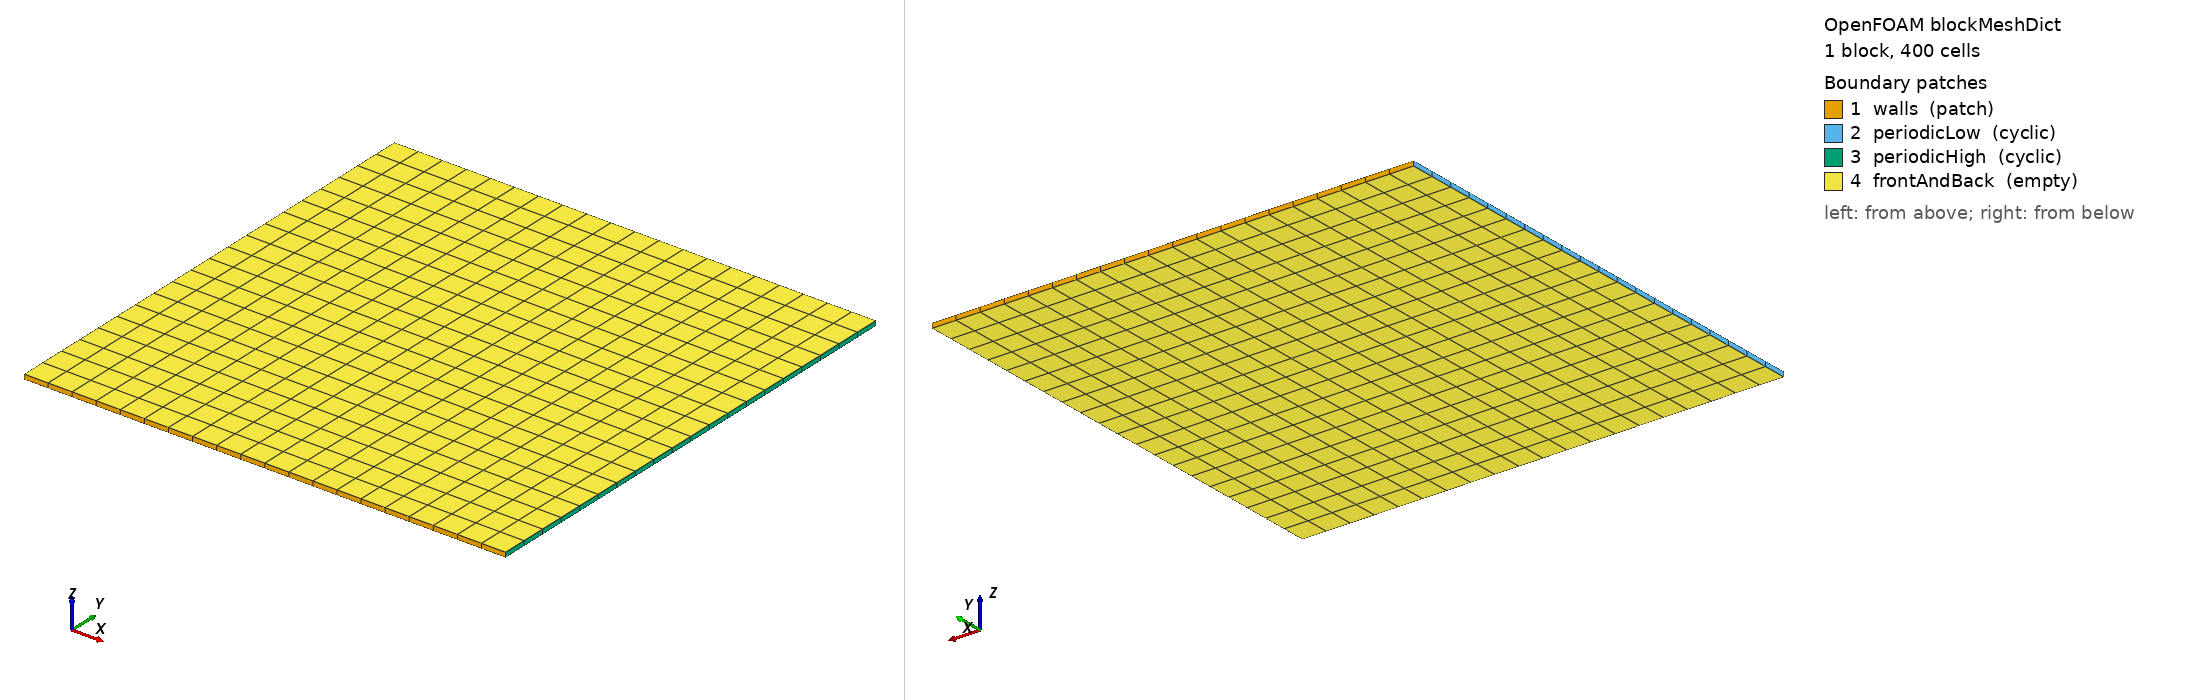

OpenFOAM case: the mesh blockMesh builds from blockMeshDict, 1 block(s), 400 cells. Boundary patches (legend numbers): 1 walls (patch), 2 periodicLow (cyclic), 3 periodicHigh (cyclic), 4 frontAndBack (empty). Left view from above one corner, right view from below the opposite corner. Boundary conditions: 1 field file(s) under 0/; 4 of 4 drawn patches have an entry in a shipped field file.

=== system/blockMeshDict ===
/*--------------------------------*- C++ -*----------------------------------*\
| cardiacFoam: the OpenFOAM heart project                                     |
| Version:     v0.1                                                           |
| Web:         https://cardiacFoam.github.io                                  |
\*---------------------------------------------------------------------------*/
FoamFile
{
    version     2.0;
    format      ascii;
    class       dictionary;
    location    "system";
    object      blockMeshDict;
}
// * * * * * * * * * * * * * * * * * * * * * * * * * * * * * * * * * * * * * //

scale   0.001;

vertices
(
    (0 0 0)
    (10 0 0)
    (10 10 0)
    (0 10 0)
    (0 0 0.1)
    (10 0 0.1)
    (10 10 0.1)
    (0 10 0.1)
);

blocks
(
    hex (0 1 2 3 4 5 6 7) (20 20 1) simpleGrading (1 1 1)
);

boundary
(
    walls
    {
        type patch;
        faces
        (
            (3 7 6 2)
            (1 5 4 0)
        );
    }
    periodicLow
    {
        type cyclic;
        neighbourPatch periodicHigh;
        faces
        (
            (0 4 7 3)
        );
    }
    periodicHigh
    {
        type cyclic;
        neighbourPatch periodicLow;
        faces
        (
            (2 6 5 1)
        );
    }
    frontAndBack
    {
        type empty;
        faces
        (
            (0 3 2 1)
            (4 5 6 7)
        );
    }
);

// ************************************************************************* //


=== 0/Conductivity ===
/*--------------------------------*- C++ -*----------------------------------*\
| cardiacFoam: the OpenFOAM heart project                                     |
| Version:     v0.1                                                           |
| Web:         https://cardiacFoam.github.io                                  |
\*---------------------------------------------------------------------------*/
FoamFile
{
    version     2.0;
    format      ascii;
    class       volSymmTensorField;
    location    "0";
    object      Conductivity;
}
// * * * * * * * * * * * * * * * * * * * * * * * * * * * * * * * * * * * * * //

dimensions      [-1 -3 3 0 0 2 0];

internalField   nonuniform List<symmTensor>
400
(
(0.02 0 0 0.04 0 0.02)
(0.0221053 0 0 0.04 0 0.02)
(0.0242105 0 0 0.04 0 0.02)
(0.0263158 0 0 0.04 0 0.02)
(0.0284211 0 0 0.04 0 0.02)
(0.0305263 0 0 0.04 0 0.02)
(0.0326316 0 0 0.04 0 0.02)
(0.0347368 0 0 0.04 0 0.02)
(0.0368421 0 0 0.04 0 0.02)
(0.0389474 0 0 0.04 0 0.02)
(0.0410526 0 0 0.04 0 0.02)
(0.0431579 0 0 0.04 0 0.02)
(0.0452632 0 0 0.04 0 0.02)
(0.0473684 0 0 0.04 0 0.02)
(0.0494737 0 0 0.04 0 0.02)
(0.0515789 0 0 0.04 0 0.02)
(0.0536842 0 0 0.04 0 0.02)
(0.0557895 0 0 0.04 0 0.02)
(0.0578947 0 0 0.04 0 0.02)
(0.06 0 0 0.04 0 0.02)
(0.02 0 0 0.04 0 0.02)
(0.0221053 0 0 0.04 0 0.02)
(0.0242105 0 0 0.04 0 0.02)
(0.0263158 0 0 0.04 0 0.02)
(0.0284211 0 0 0.04 0 0.02)
(0.0305263 0 0 0.04 0 0.02)
(0.0326316 0 0 0.04 0 0.02)
(0.0347368 0 0 0.04 0 0.02)
(0.0368421 0 0 0.04 0 0.02)
(0.0389474 0 0 0.04 0 0.02)
(0.0410526 0 0 0.04 0 0.02)
(0.0431579 0 0 0.04 0 0.02)
(0.0452632 0 0 0.04 0 0.02)
(0.0473684 0 0 0.04 0 0.02)
(0.0494737 0 0 0.04 0 0.02)
(0.0515789 0 0 0.04 0 0.02)
(0.0536842 0 0 0.04 0 0.02)
(0.0557895 0 0 0.04 0 0.02)
(0.0578947 0 0 0.04 0 0.02)
(0.06 0 0 0.04 0 0.02)
(0.02 0 0 0.04 0 0.02)
(0.0221053 0 0 0.04 0 0.02)
(0.0242105 0 0 0.04 0 0.02)
(0.0263158 0 0 0.04 0 0.02)
(0.0284211 0 0 0.04 0 0.02)
(0.0305263 0 0 0.04 0 0.02)
(0.0326316 0 0 0.04 0 0.02)
(0.0347368 0 0 0.04 0 0.02)
(0.0368421 0 0 0.04 0 0.02)
(0.0389474 0 0 0.04 0 0.02)
(0.0410526 0 0 0.04 0 0.02)
(0.0431579 0 0 0.04 0 0.02)
(0.0452632 0 0 0.04 0 0.02)
(0.0473684 0 0 0.04 0 0.02)
(0.0494737 0 0 0.04 0 0.02)
(0.0515789 0 0 0.04 0 0.02)
(0.0536842 0 0 0.04 0 0.02)
(0.0557895 0 0 0.04 0 0.02)
(0.0578947 0 0 0.04 0 0.02)
(0.06 0 0 0.04 0 0.02)
(0.02 0 0 0.04 0 0.02)
(0.0221053 0 0 0.04 0 0.02)
(0.0242105 0 0 0.04 0 0.02)
(0.0263158 0 0 0.04 0 0.02)
(0.0284211 0 0 0.04 0 0.02)
(0.0305263 0 0 0.04 0 0.02)
(0.0326316 0 0 0.04 0 0.02)
(0.0347368 0 0 0.04 0 0.02)
(0.0368421 0 0 0.04 0 0.02)
(0.0389474 0 0 0.04 0 0.02)
(0.0410526 0 0 0.04 0 0.02)
(0.0431579 0 0 0.04 0 0.02)
(0.0452632 0 0 0.04 0 0.02)
(0.0473684 0 0 0.04 0 0.02)
(0.0494737 0 0 0.04 0 0.02)
(0.0515789 0 0 0.04 0 0.02)
(0.0536842 0 0 0.04 0 0.02)
(0.0557895 0 0 0.04 0 0.02)
(0.0578947 0 0 0.04 0 0.02)
(0.06 0 0 0.04 0 0.02)
(0.02 0 0 0.04 0 0.02)
(0.0221053 0 0 0.04 0 0.02)
(0.0242105 0 0 0.04 0 0.02)
(0.0263158 0 0 0.04 0 0.02)
(0.0284211 0 0 0.04 0 0.02)
(0.0305263 0 0 0.04 0 0.02)
(0.0326316 0 0 0.04 0 0.02)
(0.0347368 0 0 0.04 0 0.02)
(0.0368421 0 0 0.04 0 0.02)
(0.0389474 0 0 0.04 0 0.02)
(0.0410526 0 0 0.04 0 0.02)
(0.0431579 0 0 0.04 0 0.02)
(0.0452632 0 0 0.04 0 0.02)
(0.0473684 0 0 0.04 0 0.02)
(0.0494737 0 0 0.04 0 0.02)
(0.0515789 0 0 0.04 0 0.02)
(0.0536842 0 0 0.04 0 0.02)
(0.0557895 0 0 0.04 0 0.02)
(0.0578947 0 0 0.04 0 0.02)
(0.06 0 0 0.04 0 0.02)
(0.02 0 0 0.04 0 0.02)
(0.0221053 0 0 0.04 0 0.02)
(0.0242105 0 0 0.04 0 0.02)
(0.0263158 0 0 0.04 0 0.02)
(0.0284211 0 0 0.04 0 0.02)
(0.0305263 0 0 0.04 0 0.02)
(0.0326316 0 0 0.04 0 0.02)
(0.0347368 0 0 0.04 0 0.02)
(0.0368421 0 0 0.04 0 0.02)
(0.0389474 0 0 0.04 0 0.02)
(0.0410526 0 0 0.04 0 0.02)
(0.0431579 0 0 0.04 0 0.02)
(0.0452632 0 0 0.04 0 0.02)
(0.0473684 0 0 0.04 0 0.02)
(0.0494737 0 0 0.04 0 0.02)
(0.0515789 0 0 0.04 0 0.02)
(0.0536842 0 0 0.04 0 0.02)
(0.0557895 0 0 0.04 0 0.02)
(0.0578947 0 0 0.04 0 0.02)
(0.06 0 0 0.04 0 0.02)
(0.02 0 0 0.04 0 0.02)
(0.0221053 0 0 0.04 0 0.02)
(0.0242105 0 0 0.04 0 0.02)
(0.0263158 0 0 0.04 0 0.02)
(0.0284211 0 0 0.04 0 0.02)
(0.0305263 0 0 0.04 0 0.02)
(0.0326316 0 0 0.04 0 0.02)
(0.0347368 0 0 0.04 0 0.02)
(0.0368421 0 0 0.04 0 0.02)
(0.0389474 0 0 0.04 0 0.02)
(0.0410526 0 0 0.04 0 0.02)
(0.0431579 0 0 0.04 0 0.02)
(0.0452632 0 0 0.04 0 0.02)
(0.0473684 0 0 0.04 0 0.02)
(0.0494737 0 0 0.04 0 0.02)
(0.0515789 0 0 0.04 0 0.02)
(0.0536842 0 0 0.04 0 0.02)
(0.0557895 0 0 0.04 0 0.02)
(0.0578947 0 0 0.04 0 0.02)
(0.06 0 0 0.04 0 0.02)
(0.02 0 0 0.04 0 0.02)
(0.0221053 0 0 0.04 0 0.02)
(0.0242105 0 0 0.04 0 0.02)
(0.0263158 0 0 0.04 0 0.02)
(0.0284211 0 0 0.04 0 0.02)
(0.0305263 0 0 0.04 0 0.02)
(0.0326316 0 0 0.04 0 0.02)
(0.0347368 0 0 0.04 0 0.02)
(0.0368421 0 0 0.04 0 0.02)
(0.0389474 0 0 0.04 0 0.02)
(0.0410526 0 0 0.04 0 0.02)
(0.0431579 0 0 0.04 0 0.02)
(0.0452632 0 0 0.04 0 0.02)
(0.0473684 0 0 0.04 0 0.02)
(0.0494737 0 0 0.04 0 0.02)
(0.0515789 0 0 0.04 0 0.02)
(0.0536842 0 0 0.04 0 0.02)
(0.0557895 0 0 0.04 0 0.02)
(0.0578947 0 0 0.04 0 0.02)
(0.06 0 0 0.04 0 0.02)
(0.02 0 0 0.04 0 0.02)
(0.0221053 0 0 0.04 0 0.02)
(0.0242105 0 0 0.04 0 0.02)
(0.0263158 0 0 0.04 0 0.02)
(0.0284211 0 0 0.04 0 0.02)
(0.0305263 0 0 0.04 0 0.02)
(0.0326316 0 0 0.04 0 0.02)
(0.0347368 0 0 0.04 0 0.02)
(0.0368421 0 0 0.04 0 0.02)
(0.0389474 0 0 0.04 0 0.02)
(0.0410526 0 0 0.04 0 0.02)
(0.0431579 0 0 0.04 0 0.02)
(0.0452632 0 0 0.04 0 0.02)
(0.0473684 0 0 0.04 0 0.02)
(0.0494737 0 0 0.04 0 0.02)
(0.0515789 0 0 0.04 0 0.02)
(0.0536842 0 0 0.04 0 0.02)
(0.0557895 0 0 0.04 0 0.02)
(0.0578947 0 0 0.04 0 0.02)
(0.06 0 0 0.04 0 0.02)
(0.02 0 0 0.04 0 0.02)
(0.0221053 0 0 0.04 0 0.02)
(0.0242105 0 0 0.04 0 0.02)
(0.0263158 0 0 0.04 0 0.02)
(0.0284211 0 0 0.04 0 0.02)
(0.0305263 0 0 0.04 0 0.02)
(0.0326316 0 0 0.04 0 0.02)
(0.0347368 0 0 0.04 0 0.02)
(0.0368421 0 0 0.04 0 0.02)
(0.0389474 0 0 0.04 0 0.02)
(0.0410526 0 0 0.04 0 0.02)
(0.0431579 0 0 0.04 0 0.02)
(0.0452632 0 0 0.04 0 0.02)
(0.0473684 0 0 0.04 0 0.02)
(0.0494737 0 0 0.04 0 0.02)
(0.0515789 0 0 0.04 0 0.02)
(0.0536842 0 0 0.04 0 0.02)
(0.0557895 0 0 0.04 0 0.02)
(0.0578947 0 0 0.04 0 0.02)
(0.06 0 0 0.04 0 0.02)
(0.02 0 0 0.04 0 0.02)
(0.0221053 0 0 0.04 0 0.02)
(0.0242105 0 0 0.04 0 0.02)
(0.0263158 0 0 0.04 0 0.02)
(0.0284211 0 0 0.04 0 0.02)
(0.0305263 0 0 0.04 0 0.02)
(0.0326316 0 0 0.04 0 0.02)
(0.0347368 0 0 0.04 0 0.02)
(0.0368421 0 0 0.04 0 0.02)
(0.0389474 0 0 0.04 0 0.02)
(0.0410526 0 0 0.04 0 0.02)
(0.0431579 0 0 0.04 0 0.02)
(0.0452632 0 0 0.04 0 0.02)
(0.0473684 0 0 0.04 0 0.02)
(0.0494737 0 0 0.04 0 0.02)
(0.0515789 0 0 0.04 0 0.02)
(0.0536842 0 0 0.04 0 0.02)
(0.0557895 0 0 0.04 0 0.02)
(0.0578947 0 0 0.04 0 0.02)
(0.06 0 0 0.04 0 0.02)
(0.02 0 0 0.04 0 0.02)
(0.0221053 0 0 0.04 0 0.02)
(0.0242105 0 0 0.04 0 0.02)
(0.0263158 0 0 0.04 0 0.02)
(0.0284211 0 0 0.04 0 0.02)
(0.0305263 0 0 0.04 0 0.02)
(0.0326316 0 0 0.04 0 0.02)
(0.0347368 0 0 0.04 0 0.02)
(0.0368421 0 0 0.04 0 0.02)
(0.0389474 0 0 0.04 0 0.02)
(0.0410526 0 0 0.04 0 0.02)
(0.0431579 0 0 0.04 0 0.02)
(0.0452632 0 0 0.04 0 0.02)
(0.0473684 0 0 0.04 0 0.02)
(0.0494737 0 0 0.04 0 0.02)
(0.0515789 0 0 0.04 0 0.02)
(0.0536842 0 0 0.04 0 0.02)
(0.0557895 0 0 0.04 0 0.02)
(0.0578947 0 0 0.04 0 0.02)
(0.06 0 0 0.04 0 0.02)
(0.02 0 0 0.04 0 0.02)
(0.0221053 0 0 0.04 0 0.02)
(0.0242105 0 0 0.04 0 0.02)
(0.0263158 0 0 0.04 0 0.02)
(0.0284211 0 0 0.04 0 0.02)
(0.0305263 0 0 0.04 0 0.02)
(0.0326316 0 0 0.04 0 0.02)
(0.0347368 0 0 0.04 0 0.02)
(0.0368421 0 0 0.04 0 0.02)
(0.0389474 0 0 0.04 0 0.02)
(0.0410526 0 0 0.04 0 0.02)
(0.0431579 0 0 0.04 0 0.02)
(0.0452632 0 0 0.04 0 0.02)
(0.0473684 0 0 0.04 0 0.02)
(0.0494737 0 0 0.04 0 0.02)
(0.0515789 0 0 0.04 0 0.02)
(0.0536842 0 0 0.04 0 0.02)
(0.0557895 0 0 0.04 0 0.02)
(0.0578947 0 0 0.04 0 0.02)
(0.06 0 0 0.04 0 0.02)
(0.02 0 0 0.04 0 0.02)
(0.0221053 0 0 0.04 0 0.02)
(0.0242105 0 0 0.04 0 0.02)
(0.0263158 0 0 0.04 0 0.02)
(0.0284211 0 0 0.04 0 0.02)
(0.0305263 0 0 0.04 0 0.02)
(0.0326316 0 0 0.04 0 0.02)
(0.0347368 0 0 0.04 0 0.02)
(0.0368421 0 0 0.04 0 0.02)
(0.0389474 0 0 0.04 0 0.02)
(0.0410526 0 0 0.04 0 0.02)
(0.0431579 0 0 0.04 0 0.02)
(0.0452632 0 0 0.04 0 0.02)
(0.0473684 0 0 0.04 0 0.02)
(0.0494737 0 0 0.04 0 0.02)
(0.0515789 0 0 0.04 0 0.02)
(0.0536842 0 0 0.04 0 0.02)
(0.0557895 0 0 0.04 0 0.02)
(0.0578947 0 0 0.04 0 0.02)
(0.06 0 0 0.04 0 0.02)
(0.02 0 0 0.04 0 0.02)
(0.0221053 0 0 0.04 0 0.02)
(0.0242105 0 0 0.04 0 0.02)
(0.0263158 0 0 0.04 0 0.02)
(0.0284211 0 0 0.04 0 0.02)
(0.0305263 0 0 0.04 0 0.02)
(0.0326316 0 0 0.04 0 0.02)
(0.0347368 0 0 0.04 0 0.02)
(0.0368421 0 0 0.04 0 0.02)
(0.0389474 0 0 0.04 0 0.02)
(0.0410526 0 0 0.04 0 0.02)
(0.0431579 0 0 0.04 0 0.02)
(0.0452632 0 0 0.04 0 0.02)
(0.0473684 0 0 0.04 0 0.02)
(0.0494737 0 0 0.04 0 0.02)
(0.0515789 0 0 0.04 0 0.02)
(0.0536842 0 0 0.04 0 0.02)
(0.0557895 0 0 0.04 0 0.02)
(0.0578947 0 0 0.04 0 0.02)
(0.06 0 0 0.04 0 0.02)
(0.02 0 0 0.04 0 0.02)
(0.0221053 0 0 0.04 0 0.02)
(0.0242105 0 0 0.04 0 0.02)
(0.0263158 0 0 0.04 0 0.02)
(0.0284211 0 0 0.04 0 0.02)
(0.0305263 0 0 0.04 0 0.02)
(0.0326316 0 0 0.04 0 0.02)
(0.0347368 0 0 0.04 0 0.02)
(0.0368421 0 0 0.04 0 0.02)
(0.0389474 0 0 0.04 0 0.02)
(0.0410526 0 0 0.04 0 0.02)
(0.0431579 0 0 0.04 0 0.02)
(0.0452632 0 0 0.04 0 0.02)
(0.0473684 0 0 0.04 0 0.02)
(0.0494737 0 0 0.04 0 0.02)
(0.0515789 0 0 0.04 0 0.02)
(0.0536842 0 0 0.04 0 0.02)
(0.0557895 0 0 0.04 0 0.02)
(0.0578947 0 0 0.04 0 0.02)
(0.06 0 0 0.04 0 0.02)
(0.02 0 0 0.04 0 0.02)
(0.0221053 0 0 0.04 0 0.02)
(0.0242105 0 0 0.04 0 0.02)
(0.0263158 0 0 0.04 0 0.02)
(0.0284211 0 0 0.04 0 0.02)
(0.0305263 0 0 0.04 0 0.02)
(0.0326316 0 0 0.04 0 0.02)
(0.0347368 0 0 0.04 0 0.02)
(0.0368421 0 0 0.04 0 0.02)
(0.0389474 0 0 0.04 0 0.02)
(0.0410526 0 0 0.04 0 0.02)
(0.0431579 0 0 0.04 0 0.02)
(0.0452632 0 0 0.04 0 0.02)
(0.0473684 0 0 0.04 0 0.02)
(0.0494737 0 0 0.04 0 0.02)
(0.0515789 0 0 0.04 0 0.02)
(0.0536842 0 0 0.04 0 0.02)
(0.0557895 0 0 0.04 0 0.02)
(0.0578947 0 0 0.04 0 0.02)
(0.06 0 0 0.04 0 0.02)
(0.02 0 0 0.04 0 0.02)
(0.0221053 0 0 0.04 0 0.02)
(0.0242105 0 0 0.04 0 0.02)
(0.0263158 0 0 0.04 0 0.02)
(0.0284211 0 0 0.04 0 0.02)
(0.0305263 0 0 0.04 0 0.02)
(0.0326316 0 0 0.04 0 0.02)
(0.0347368 0 0 0.04 0 0.02)
(0.0368421 0 0 0.04 0 0.02)
(0.0389474 0 0 0.04 0 0.02)
(0.0410526 0 0 0.04 0 0.02)
(0.0431579 0 0 0.04 0 0.02)
(0.0452632 0 0 0.04 0 0.02)
(0.0473684 0 0 0.04 0 0.02)
(0.0494737 0 0 0.04 0 0.02)
(0.0515789 0 0 0.04 0 0.02)
(0.0536842 0 0 0.04 0 0.02)
(0.0557895 0 0 0.04 0 0.02)
(0.0578947 0 0 0.04 0 0.02)
(0.06 0 0 0.04 0 0.02)
(0.02 0 0 0.04 0 0.02)
(0.0221053 0 0 0.04 0 0.02)
(0.0242105 0 0 0.04 0 0.02)
(0.0263158 0 0 0.04 0 0.02)
(0.0284211 0 0 0.04 0 0.02)
(0.0305263 0 0 0.04 0 0.02)
(0.0326316 0 0 0.04 0 0.02)
(0.0347368 0 0 0.04 0 0.02)
(0.0368421 0 0 0.04 0 0.02)
(0.0389474 0 0 0.04 0 0.02)
(0.0410526 0 0 0.04 0 0.02)
(0.0431579 0 0 0.04 0 0.02)
(0.0452632 0 0 0.04 0 0.02)
(0.0473684 0 0 0.04 0 0.02)
(0.0494737 0 0 0.04 0 0.02)
(0.0515789 0 0 0.04 0 0.02)
(0.0536842 0 0 0.04 0 0.02)
(0.0557895 0 0 0.04 0 0.02)
(0.0578947 0 0 0.04 0 0.02)
(0.06 0 0 0.04 0 0.02)
(0.02 0 0 0.04 0 0.02)
(0.0221053 0 0 0.04 0 0.02)
(0.0242105 0 0 0.04 0 0.02)
(0.0263158 0 0 0.04 0 0.02)
(0.0284211 0 0 0.04 0 0.02)
(0.0305263 0 0 0.04 0 0.02)
(0.0326316 0 0 0.04 0 0.02)
(0.0347368 0 0 0.04 0 0.02)
(0.0368421 0 0 0.04 0 0.02)
(0.0389474 0 0 0.04 0 0.02)
(0.0410526 0 0 0.04 0 0.02)
(0.0431579 0 0 0.04 0 0.02)
(0.0452632 0 0 0.04 0 0.02)
(0.0473684 0 0 0.04 0 0.02)
(0.0494737 0 0 0.04 0 0.02)
(0.0515789 0 0 0.04 0 0.02)
(0.0536842 0 0 0.04 0 0.02)
(0.0557895 0 0 0.04 0 0.02)
(0.0578947 0 0 0.04 0 0.02)
(0.06 0 0 0.04 0 0.02)
)
;

boundaryField
{
    walls
    {
        type            zeroGradient;
    }
    periodicLow
    {
        type            cyclic;
    }
    periodicHigh
    {
        type            cyclic;
    }
    frontAndBack
    {
        type            empty;
    }
}

// ************************************************************************* //
